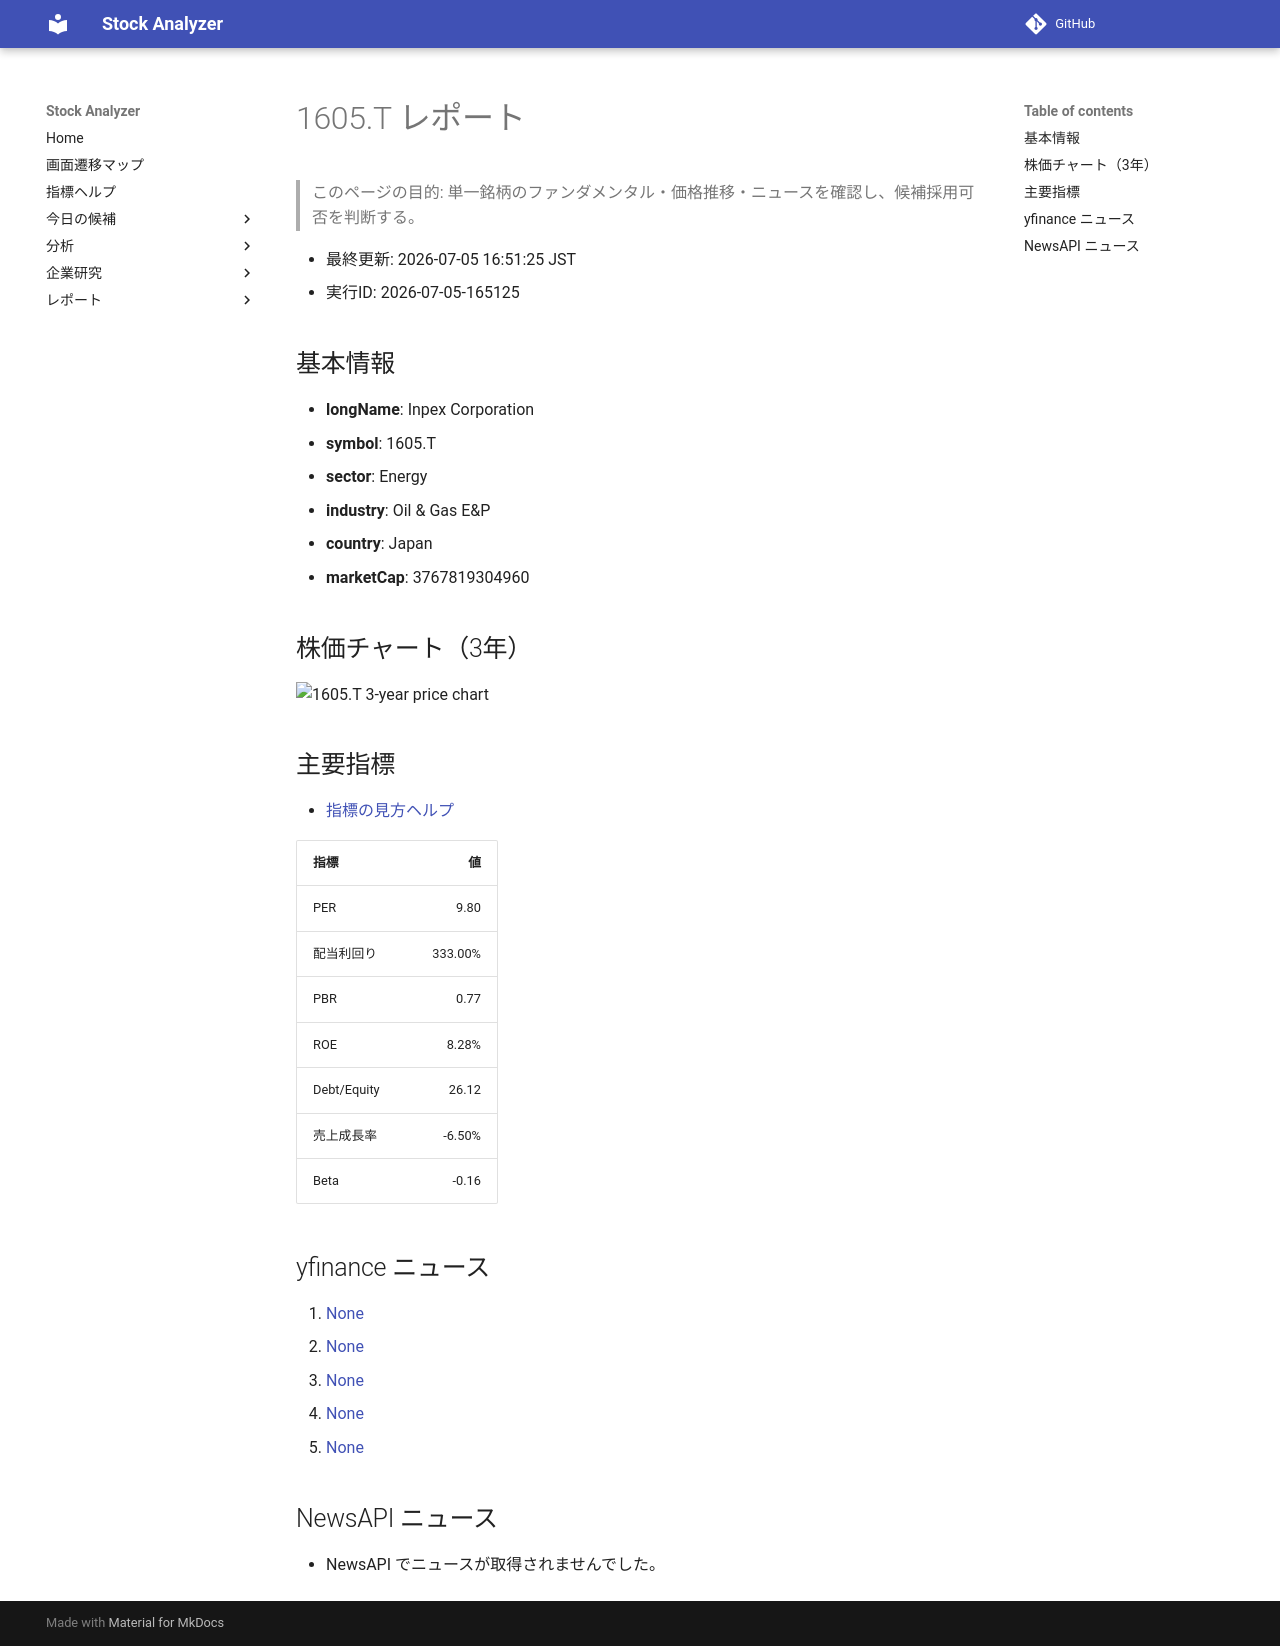

repository: Yumi-note/Making-APP · page: stocks/2026-07-05/165125/1605_T/index.html · generator: mkdocs

# 1605.T レポート

> このページの目的: 単一銘柄のファンダメンタル・価格推移・ニュースを確認し、候補採用可否を判断する。

- 最終更新: 2026-07-05 16:51:25 JST
- 実行ID: 2026-07-05-165125

## 基本情報

- **longName**: Inpex Corporation
- **symbol**: 1605.T
- **sector**: Energy
- **industry**: Oil & Gas E&P
- **country**: Japan
- **marketCap**: 3767819304960

## 株価チャート（3年）

![1605.T 3-year price chart](1605_T_3y.png)

## 主要指標

- [指標の見方ヘルプ](../../../../indicators.md)

| 指標 | 値 |
|---|---:|
| PER | 9.80 |
| 配当利回り | 333.00% |
| PBR | 0.77 |
| ROE | 8.28% |
| Debt/Equity | 26.12 |
| 売上成長率 | -6.50% |
| Beta | -0.16 |

## yfinance ニュース

1. [None](None)
2. [None](None)
3. [None](None)
4. [None](None)
5. [None](None)

## NewsAPI ニュース

- NewsAPI でニュースが取得されませんでした。
